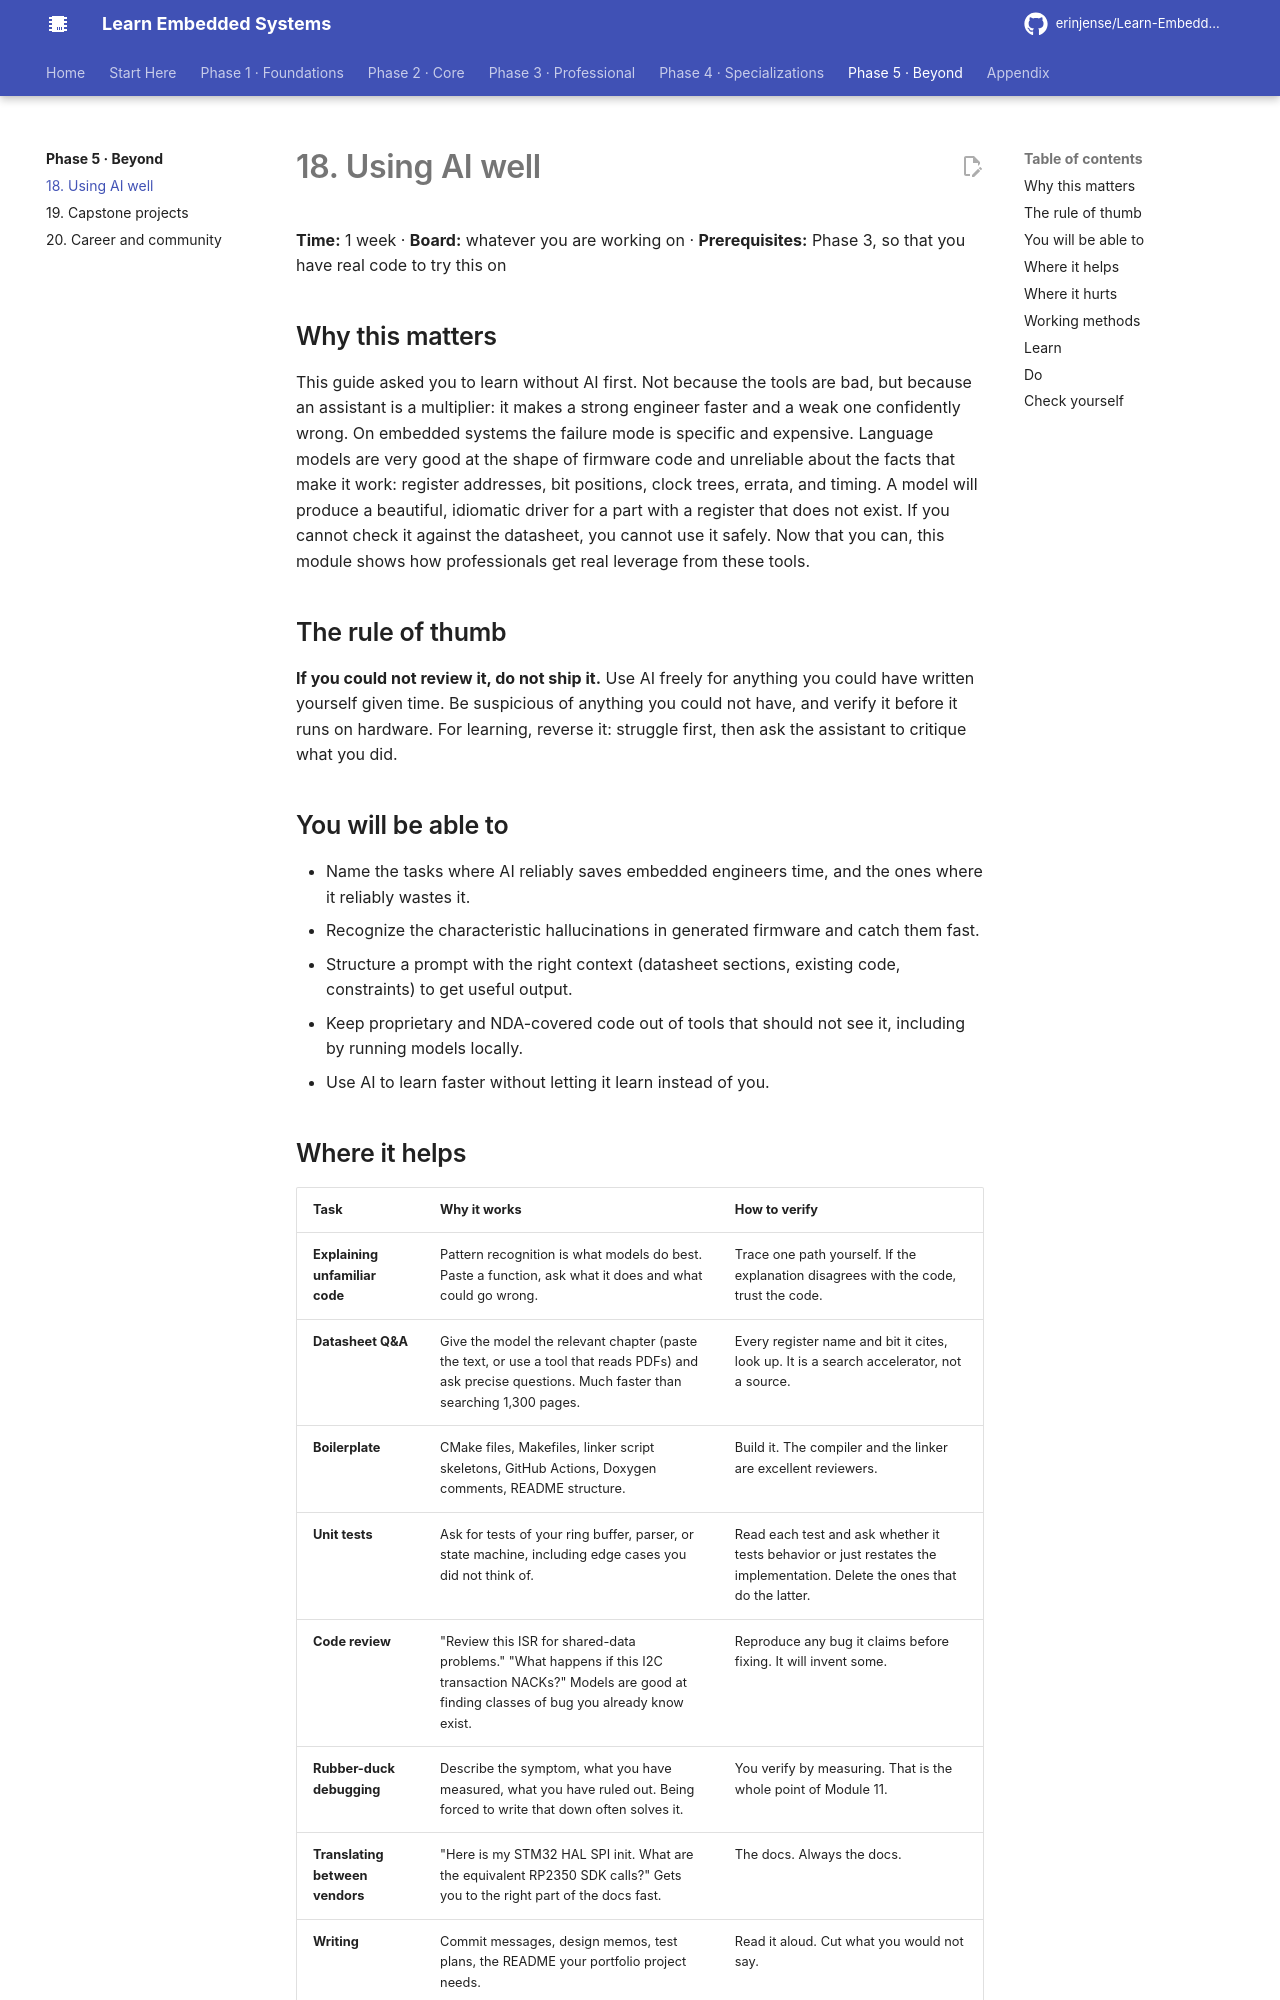

repository: erinjense/Learn-Embedded-Systems · page: phase-5-beyond/18-using-ai-well/index.html · generator: mkdocs

# 18. Using AI well

**Time:** 1 week · **Board:** whatever you are working on · **Prerequisites:** Phase 3, so that you have real code to try this on

## Why this matters

This guide asked you to learn without AI first. Not because the tools are bad, but because an assistant is a multiplier: it makes a strong engineer faster and a weak one confidently wrong. On embedded systems the failure mode is specific and expensive. Language models are very good at the shape of firmware code and unreliable about the facts that make it work: register addresses, bit positions, clock trees, errata, and timing. A model will produce a beautiful, idiomatic driver for a part with a register that does not exist. If you cannot check it against the datasheet, you cannot use it safely. Now that you can, this module shows how professionals get real leverage from these tools.

## The rule of thumb

**If you could not review it, do not ship it.** Use AI freely for anything you could have written yourself given time. Be suspicious of anything you could not have, and verify it before it runs on hardware. For learning, reverse it: struggle first, then ask the assistant to critique what you did.

## You will be able to

- Name the tasks where AI reliably saves embedded engineers time, and the ones where it reliably wastes it.
- Recognize the characteristic hallucinations in generated firmware and catch them fast.
- Structure a prompt with the right context (datasheet sections, existing code, constraints) to get useful output.
- Keep proprietary and NDA-covered code out of tools that should not see it, including by running models locally.
- Use AI to learn faster without letting it learn instead of you.

## Where it helps

| Task | Why it works | How to verify |
| --- | --- | --- |
| **Explaining unfamiliar code** | Pattern recognition is what models do best. Paste a function, ask what it does and what could go wrong. | Trace one path yourself. If the explanation disagrees with the code, trust the code. |
| **Datasheet Q&A** | Give the model the relevant chapter (paste the text, or use a tool that reads PDFs) and ask precise questions. Much faster than searching 1,300 pages. | Every register name and bit it cites, look up. It is a search accelerator, not a source. |
| **Boilerplate** | CMake files, Makefiles, linker script skeletons, GitHub Actions, Doxygen comments, README structure. | Build it. The compiler and the linker are excellent reviewers. |
| **Unit tests** | Ask for tests of your ring buffer, parser, or state machine, including edge cases you did not think of. | Read each test and ask whether it tests behavior or just restates the implementation. Delete the ones that do the latter. |
| **Code review** | "Review this ISR for shared-data problems." "What happens if this I2C transaction NACKs?" Models are good at finding classes of bug you already know exist. | Reproduce any bug it claims before fixing. It will invent some. |
| **Rubber-duck debugging** | Describe the symptom, what you have measured, what you have ruled out. Being forced to write that down often solves it. | You verify by measuring. That is the whole point of Module 11. |
| **Translating between vendors** | "Here is my STM32 HAL SPI init. What are the equivalent RP2350 SDK calls?" Gets you to the right part of the docs fast. | The docs. Always the docs. |
| **Writing** | Commit messages, design memos, test plans, the README your portfolio project needs. | Read it aloud. Cut what you would not say. |
